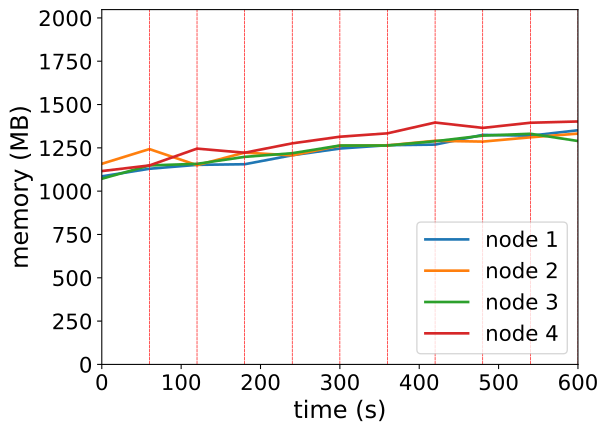

The data file committed next to this chart (first rows):
timestamp, ppgcc-m02_pod_amount, ppgcc-m02_memory, ppgcc-m02_cpu, ppgcc-m03_pod_amount, ppgcc-m03_memory, ppgcc-m03_cpu, ppgcc-m04_pod_amount, ppgcc-m04_memory, ppgcc-m04_cpu, ppgcc-m05_pod_amount, ppgcc-m05_memory, ppgcc-m05_cpu
0, 5, 1111700, 124557407, 5, 1185856, 244109339, 5, 1097460, 86088538, 5, 1142808, 56256885
60, 5, 1156448, 186384221, 5, 1272712, 389337610, 5, 1176000, 184020820, 5, 1176072, 76068236
120, 5, 1179552, 300171841, 5, 1177584, 441941394, 5, 1185592, 311479200, 5, 1275468, 423605755
180, 5, 1183188, 463478004, 5, 1251900, 563140520, 5, 1226776, 392338053, 5, 1251312, 396026475
240, 5, 1236384, 501149617, 5, 1235532, 570475469, 5, 1248424, 409769823, 5, 1306752, 487047710
300, 5, 1275984, 595983593, 5, 1292952, 607454499, 4, 1293832, 619005791, 6, 1345824, 563010710
360, 5, 1295652, 608795823, 5, 1294668, 788184343, 5, 1293832, 561496035, 5, 1365916, 598865914
420, 5, 1299188, 723266696, 5, 1321728, 762754868, 5, 1319308, 652031645, 5, 1429672, 737560959
480, 5, 1356740, 882227849, 5, 1316976, 767622810, 5, 1352308, 776236441, 5, 1397992, 711355941
540, 5, 1351724, 888015118, 5, 1342188, 769920856, 5, 1363264, 1035645723, 5, 1428352, 636446531
600, 5, 1384092, 968823473, 5, 1364364, 990156043, 5, 1320496, 853791458, 5, 1435876, 784697221
